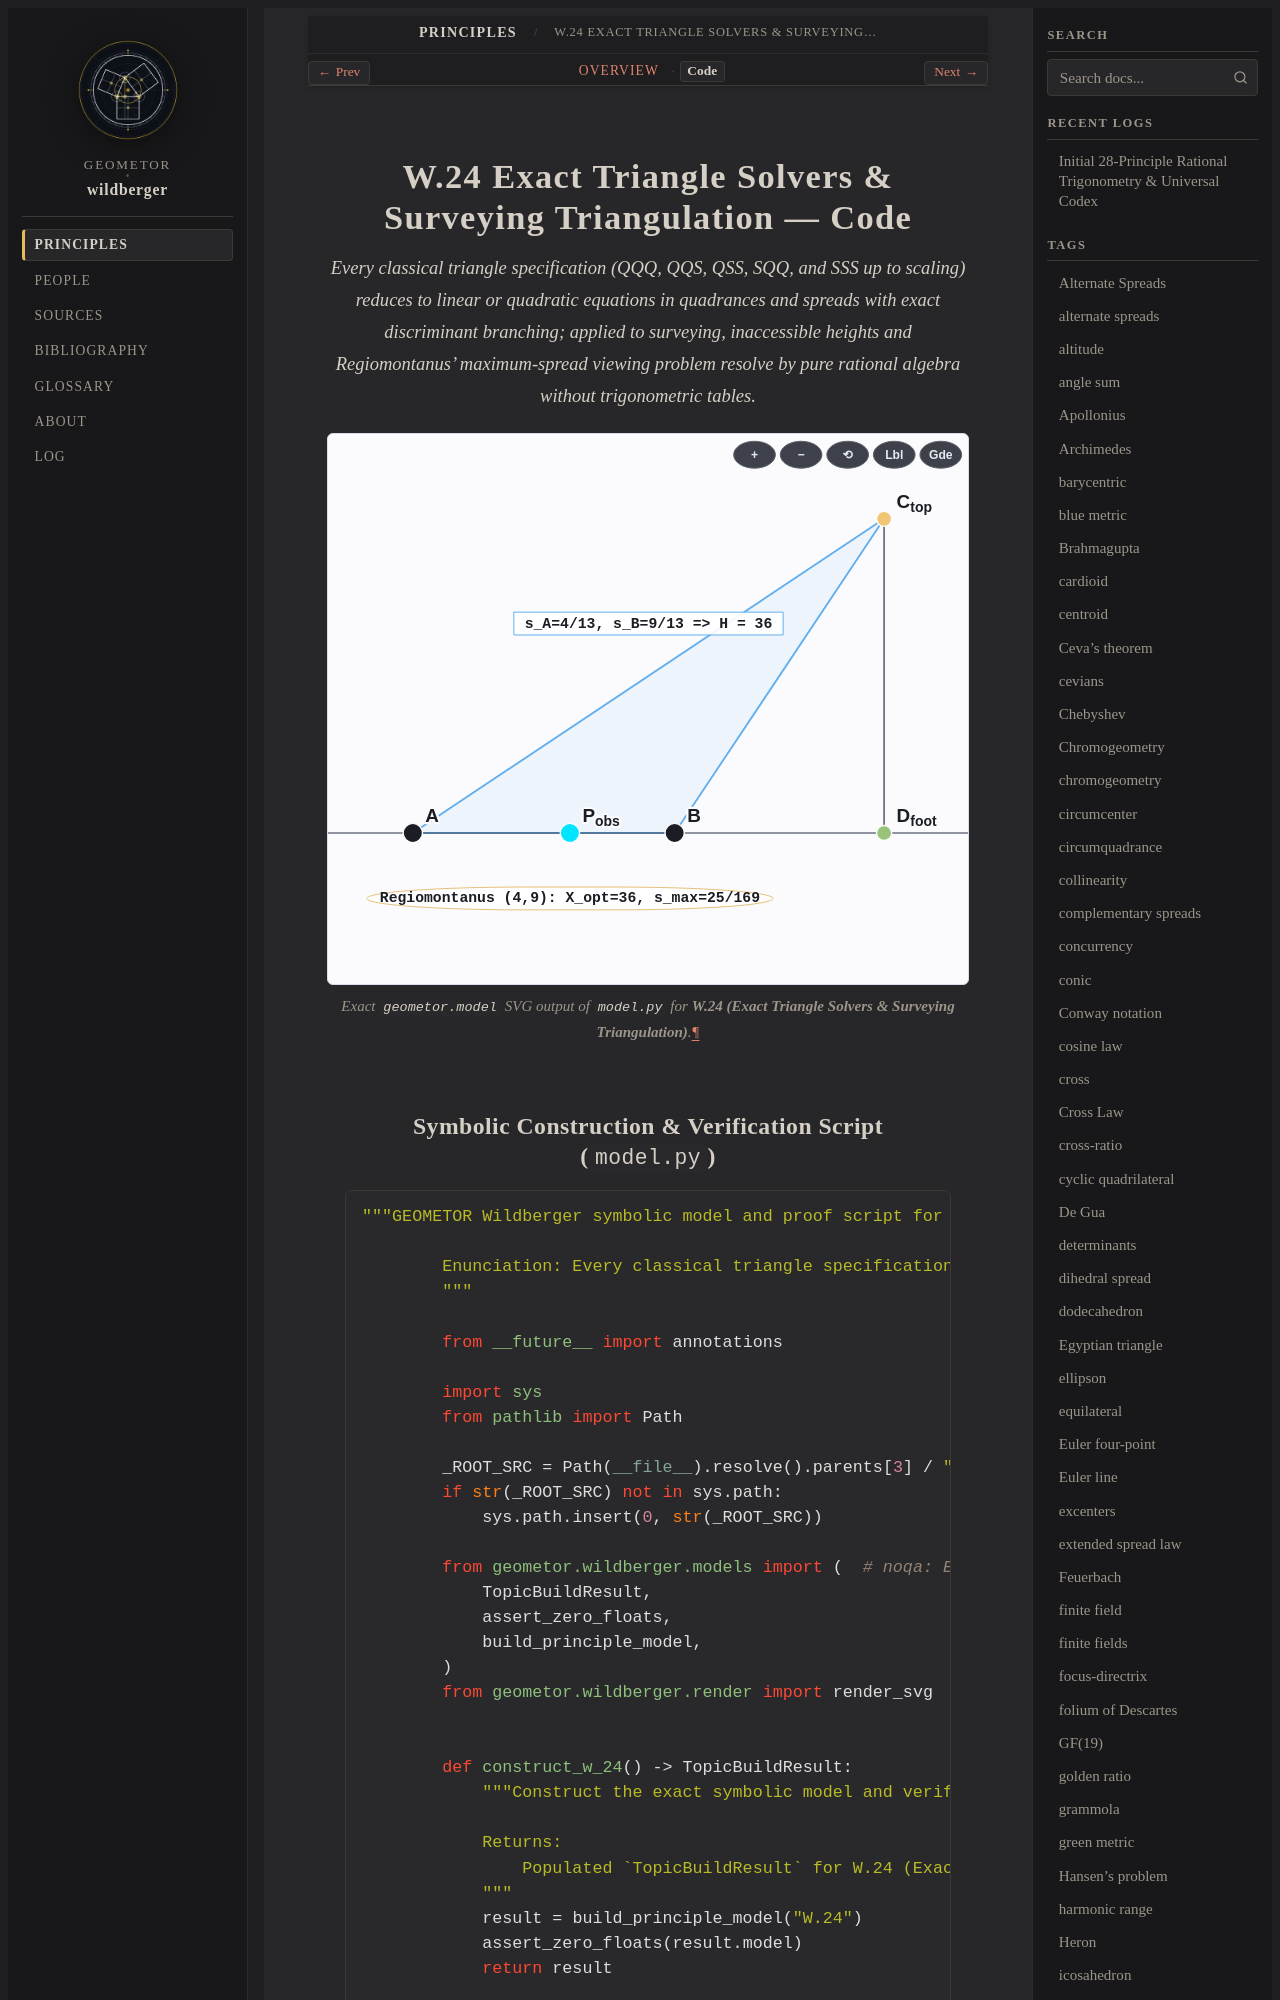

repository: geometor/wildberger · page: topics/w-24/code.html · generator: sphinx

============================================================
W.24 Exact Triangle Solvers & Surveying Triangulation — Code
============================================================

.. enunciation::
